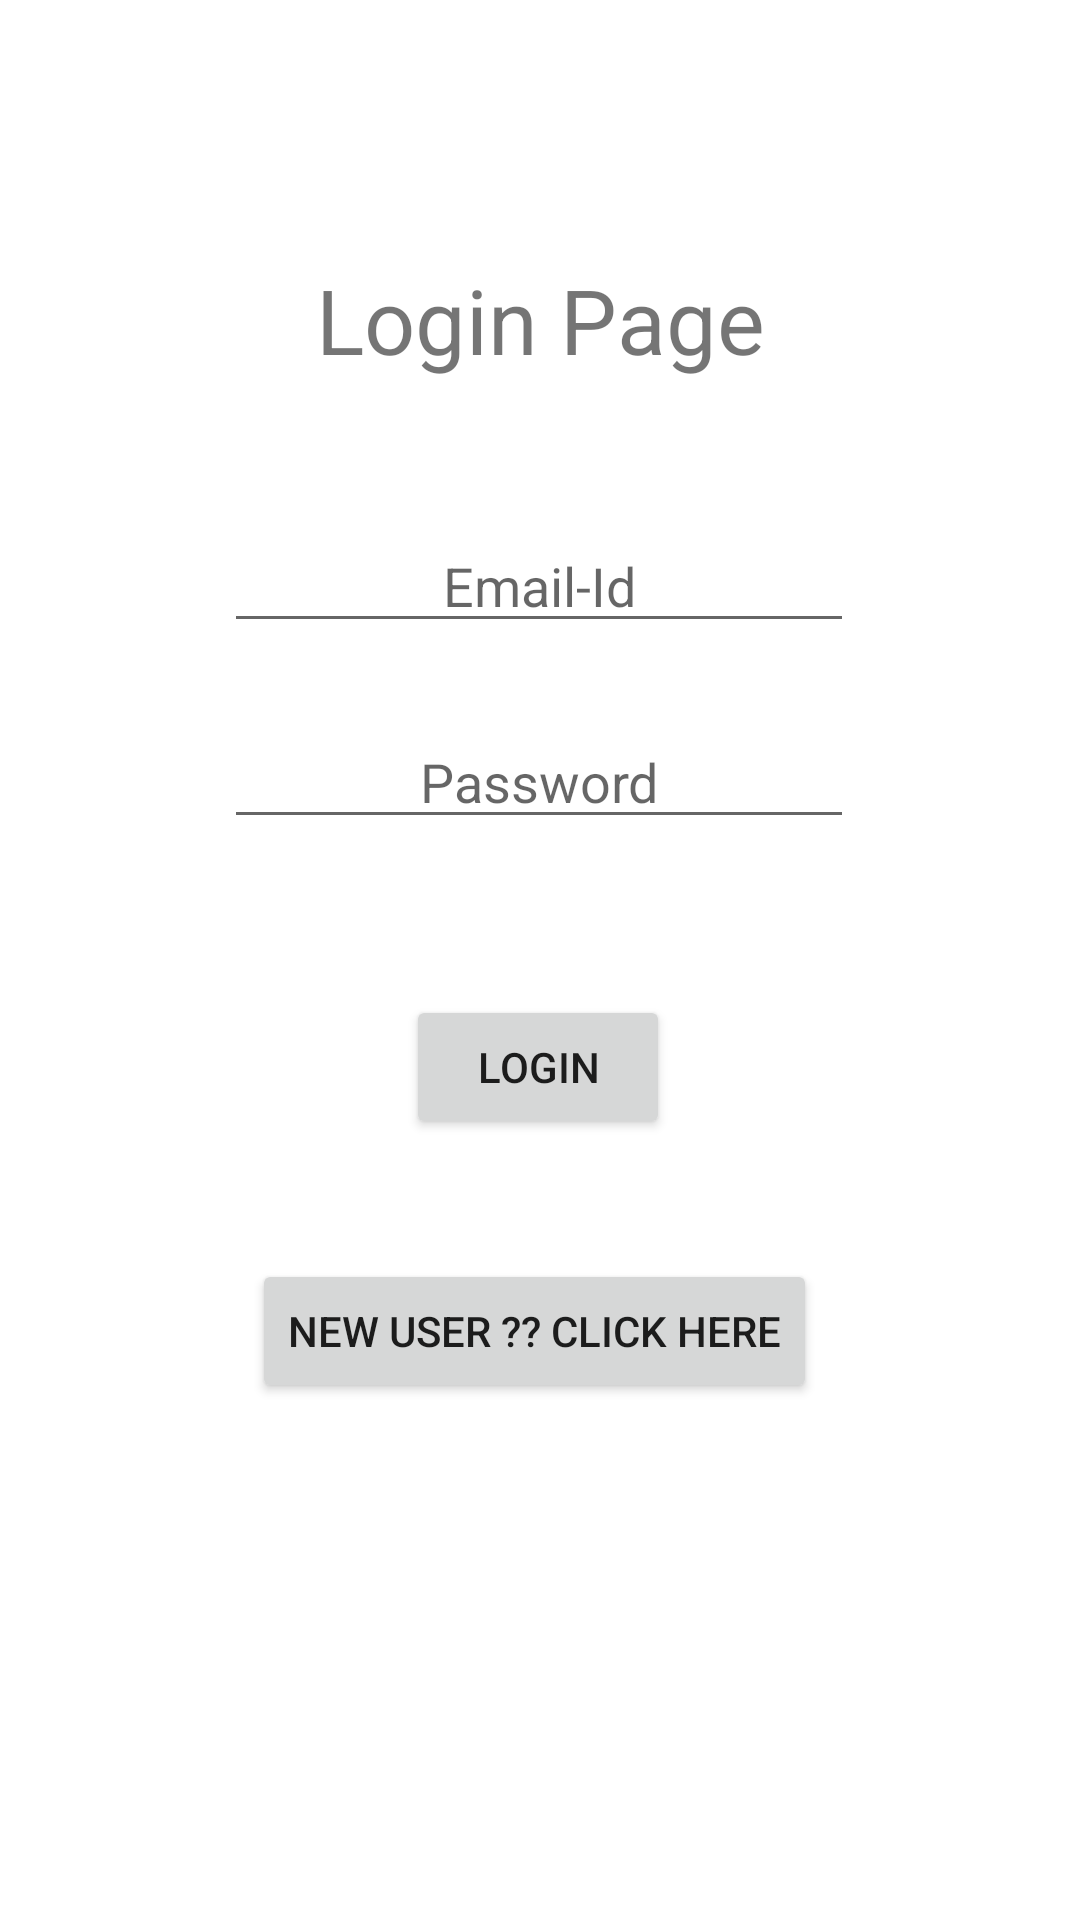

Here is an Android app screen rendered from its layout file. Give the layout XML and the strings, colors and styles it references.
<!-- AndroidManifest.xml: application theme Theme.User_Data -->
<!-- res/layout/activity_main.xml -->
<?xml version="1.0" encoding="utf-8"?>
<androidx.constraintlayout.widget.ConstraintLayout xmlns:android="http://schemas.android.com/apk/res/android"
    xmlns:app="http://schemas.android.com/apk/res-auto"
    xmlns:tools="http://schemas.android.com/tools"
    android:layout_width="match_parent"
    android:layout_height="match_parent"
    tools:context=".MainActivity">

    <Button
        android:id="@+id/login"
        android:layout_width="wrap_content"
        android:layout_height="wrap_content"
        android:layout_marginTop="52dp"
        android:text="@string/login"
        app:layout_constraintEnd_toEndOf="parent"
        app:layout_constraintHorizontal_bias="0.498"
        app:layout_constraintStart_toStartOf="parent"
        app:layout_constraintTop_toBottomOf="@+id/Password" />

    <TextView
        android:id="@+id/textView2"
        android:layout_width="223dp"
        android:layout_height="53dp"
        android:layout_marginTop="80dp"
        android:gravity="center"
        android:text="@string/login_page"
        android:textSize="30sp"
        app:layout_constraintEnd_toEndOf="parent"
        app:layout_constraintStart_toStartOf="parent"
        app:layout_constraintTop_toTopOf="parent" />

    <EditText
        android:id="@+id/Email"
        android:layout_width="wrap_content"
        android:layout_height="wrap_content"
        android:layout_marginTop="40dp"
        android:ems="10"
        android:gravity="center"
        android:hint="@string/email_id"
        android:inputType="textEmailAddress"
        app:layout_constraintEnd_toEndOf="parent"
        app:layout_constraintHorizontal_bias="0.497"
        app:layout_constraintStart_toStartOf="parent"
        app:layout_constraintTop_toBottomOf="@+id/textView2" />

    <EditText
        android:id="@+id/Password"
        android:layout_width="wrap_content"
        android:layout_height="wrap_content"
        android:layout_marginTop="24dp"
        android:ems="10"
        android:gravity="center"
        android:hint="@string/password"
        android:inputType="textPassword"
        app:layout_constraintEnd_toEndOf="parent"
        app:layout_constraintHorizontal_bias="0.497"
        app:layout_constraintStart_toStartOf="parent"
        app:layout_constraintTop_toBottomOf="@+id/Email" />

    <Button
        android:id="@+id/new_user"
        android:layout_width="wrap_content"
        android:layout_height="wrap_content"
        android:layout_marginTop="40dp"
        android:text="@string/new_user_click_here"
        app:layout_constraintEnd_toEndOf="parent"
        app:layout_constraintHorizontal_bias="0.49"
        app:layout_constraintStart_toStartOf="parent"
        app:layout_constraintTop_toBottomOf="@+id/login" />

</androidx.constraintlayout.widget.ConstraintLayout>
<!-- resources referenced by this layout -->
<resources>
  <string name="email_id">Email-Id</string>
  <string name="login">Login</string>
  <string name="login_page">Login Page</string>
  <string name="new_user_click_here">New User ?? Click Here</string>
  <string name="password">Password</string>
  <style name="Theme.User_Data" parent="Theme.MaterialComponents.DayNight.DarkActionBar">
          
          <item name="colorPrimary">@color/purple_500</item>
          <item name="colorPrimaryVariant">@color/purple_700</item>
          <item name="colorOnPrimary">@color/white</item>
          
          <item name="colorSecondary">@color/teal_200</item>
          <item name="colorSecondaryVariant">@color/teal_700</item>
          <item name="colorOnSecondary">@color/black</item>
          
          <item name="android:statusBarColor" tools:targetApi="l">?attr/colorPrimaryVariant</item>
          
      </style>
  <!-- not gathered from this repository: default colours our renderer supplied (Android Studio template values) -->
  <color name="purple_500">#FF6200EE</color>
  <color name="purple_700">#FF3700B3</color>
  <color name="teal_200">#FF03DAC5</color>
  <color name="teal_700">#FF018786</color>
  <color name="black">#FF000000</color>
  <color name="white">#FFFFFFFF</color>
</resources>
